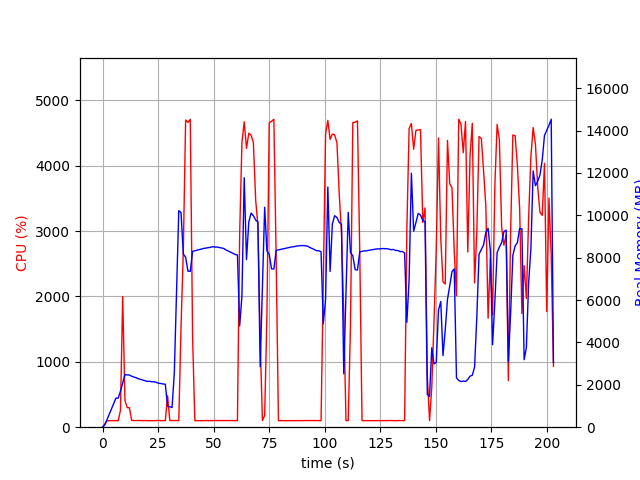

Values plotted in this chart, from the file beside it:
elapsed_time, nproc, cpu, mem_real, mem_virtual
3.790855407714844e-05, 1, 0.0, 9.617, 3186
1.007, 1, 48.6, 105.1, 774.1
2.016, 1, 99.2, 361.1, 1894
3.022, 1, 100.3, 607.1, 3180
4.031, 1, 100.2, 885.1, 3180
5.039, 1, 100.1, 1115, 5740
6.046, 1, 99.3, 1373, 5740
7.054, 1, 100.2, 1372, 5228
8.062, 1, 256.1, 1700, 9371
9.073, 1, 2000, 2100, 9879
10.08, 1, 409.6, 2480, 10227
11.09, 1, 299.3, 2473, 10227
12.1, 1, 297.8, 2463, 10267
13.11, 1, 103.2, 2403, 10267
14.12, 1, 102.2, 2366, 10267
15.13, 1, 101.0, 2336, 10267
16.14, 1, 103.0, 2287, 10267
17.15, 1, 102.0, 2255, 10267
18.16, 1, 99.9, 2220, 10267
19.17, 1, 101.9, 2190, 10267
20.18, 1, 100.0, 2162, 10267
21.19, 1, 100.0, 2166, 10267
22.2, 1, 100.9, 2144, 10363
23.21, 1, 99.9, 2143, 10363
24.22, 1, 101.9, 2116, 10363
25.23, 1, 103.0, 2073, 10363
26.24, 1, 100.0, 2062, 10363
27.25, 1, 101.0, 2041, 10363
28.26, 1, 100.1, 2027, 10363
29.27, 1, 481.1, 980.9, 12023
30.28, 1, 101.8, 965.9, 12023
31.29, 1, 101.9, 926.9, 12023
32.3, 1, 102.0, 2548, 38177
33.31, 1, 102.0, 6356, 38177
34.32, 1, 101.0, 10220, 38177
35.34, 1, 1543, 10129, 38177
36.35, 1, 2688, 8176, 38177
37.4, 1, 4701, 8021, 38177
38.44, 1, 4664, 7366, 38177
39.49, 1, 4710, 7355, 38177
40.54, 1, 1373, 8299, 38887
41.55, 1, 100.2, 8329, 38887
42.56, 1, 100.2, 8358, 38887
43.56, 1, 101.2, 8385, 38887
44.57, 1, 99.3, 8408, 38887
45.58, 1, 99.2, 8440, 38887
46.59, 1, 102.1, 8454, 38887
47.6, 1, 100.2, 8475, 38887
48.6, 1, 101.2, 8491, 38887
49.61, 1, 99.2, 8521, 38887
50.62, 1, 103.1, 8500, 38887
51.63, 1, 100.0, 8504, 38887
52.64, 1, 102.0, 8480, 38887
53.65, 1, 101.0, 8457, 38887
54.66, 1, 101.0, 8433, 38887
55.67, 1, 101.9, 8361, 38887
56.68, 1, 101.0, 8311, 38887
57.69, 1, 102.0, 8265, 38887
58.7, 1, 100.9, 8206, 38887
59.71, 1, 100.0, 8150, 38887
... 141 more rows
